Dataset: Herbs (GitHub, pegasis470/Herbs). Classes: belimbing wuluh, jambu biji, jeruk nipis, kemangi, lidah buaya, nangka, pandan, pepaya, seledri, sirih.

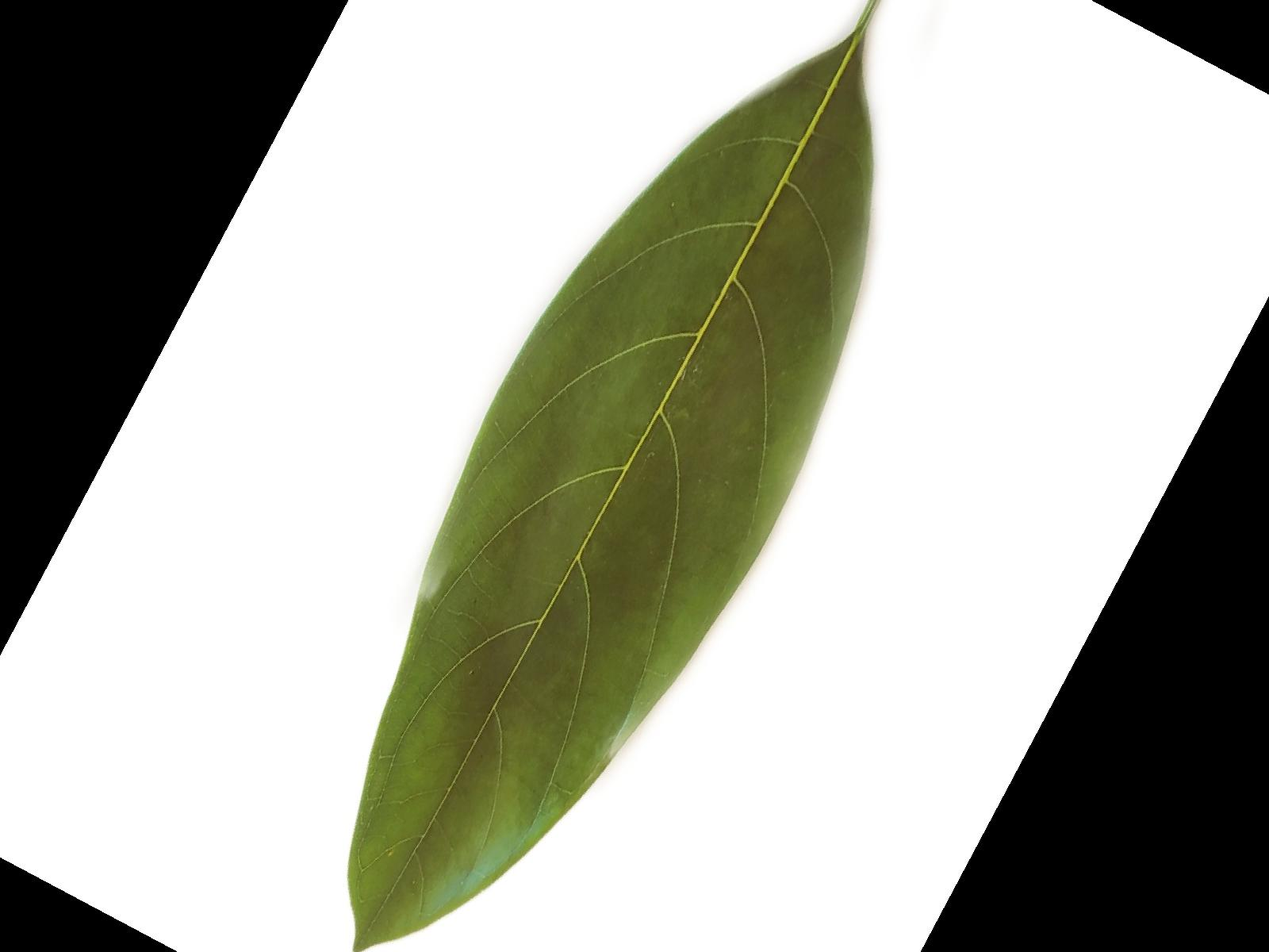
Label: nangka

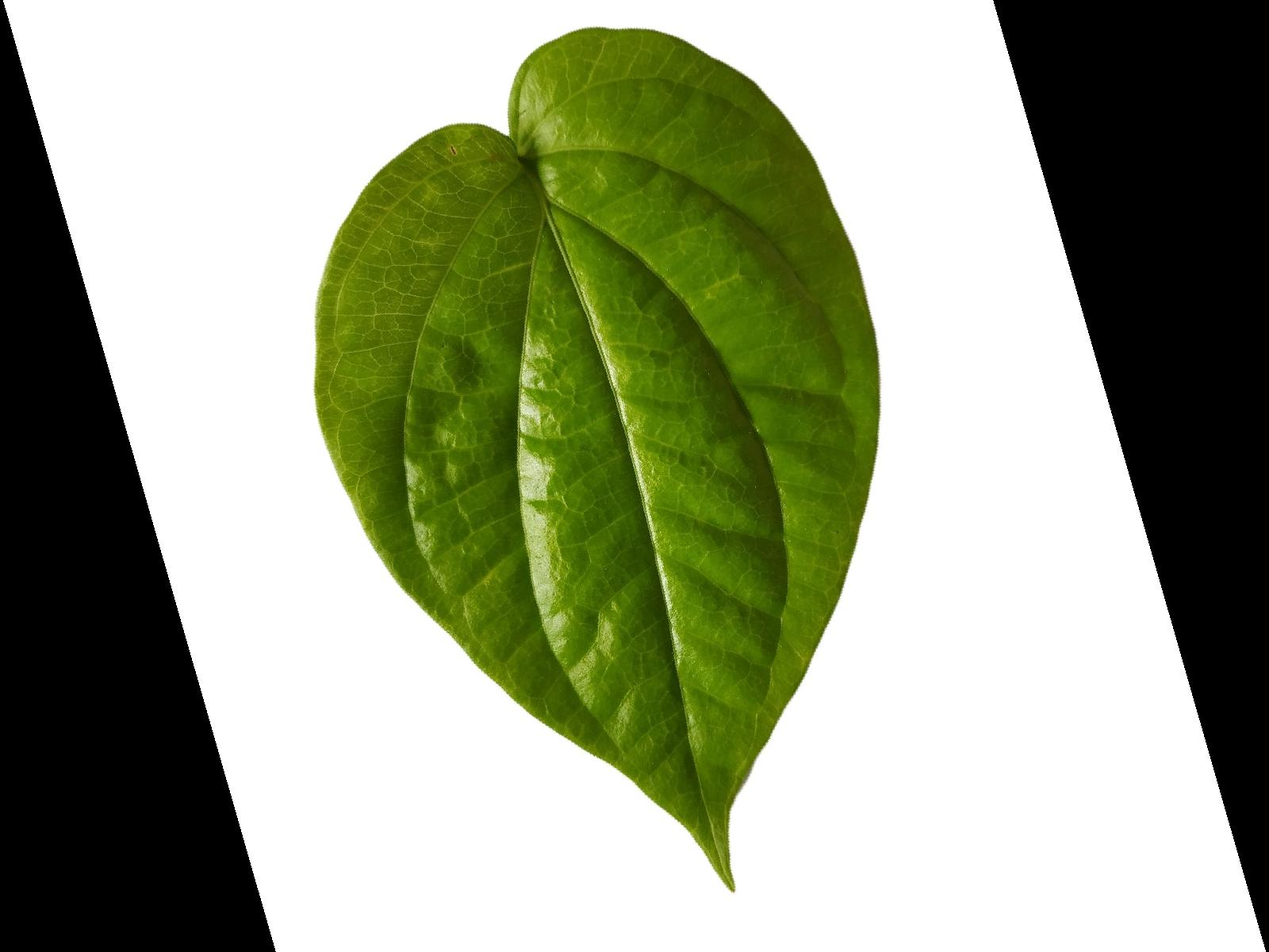
Label: sirih

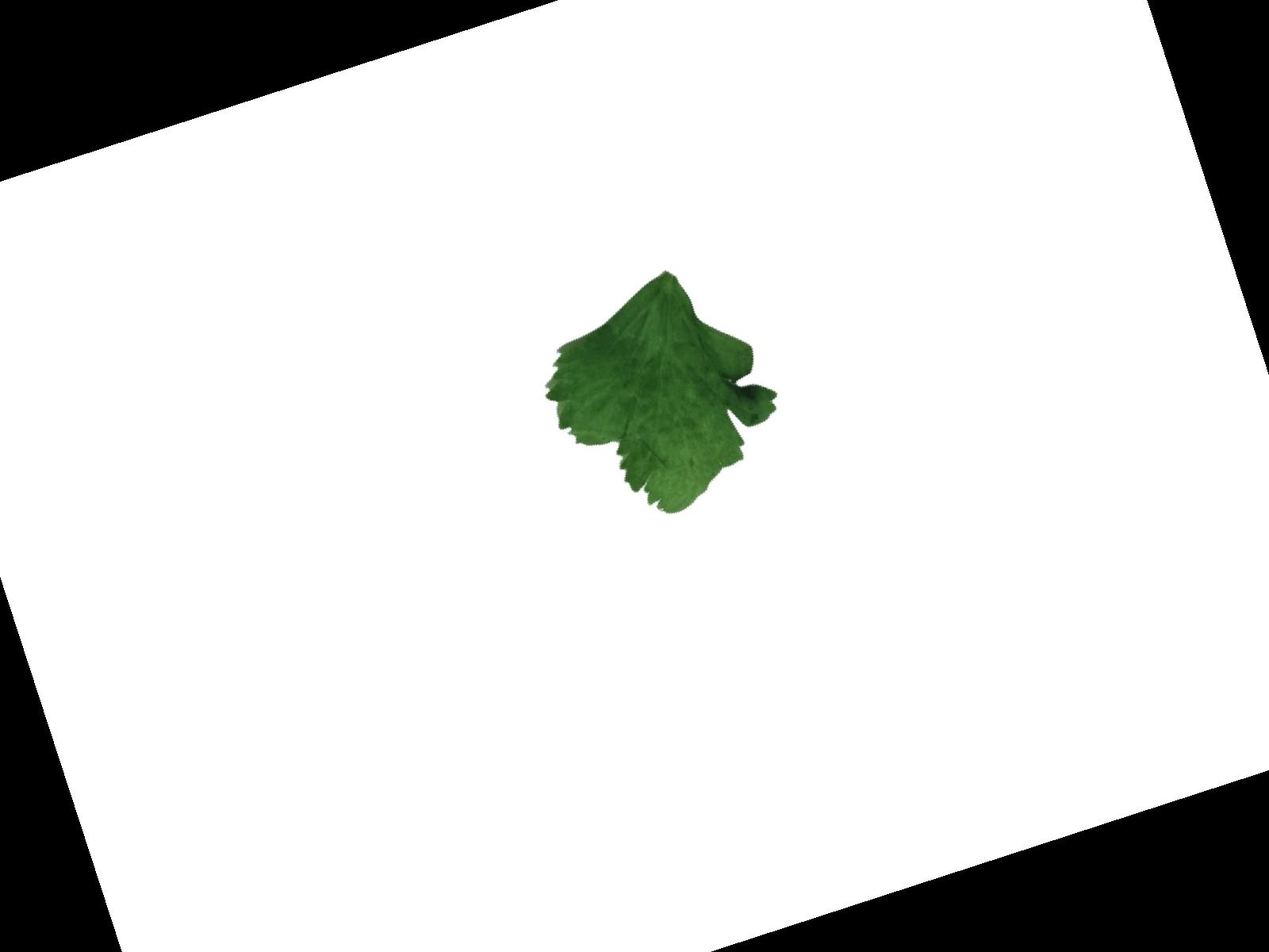
Label: seledri

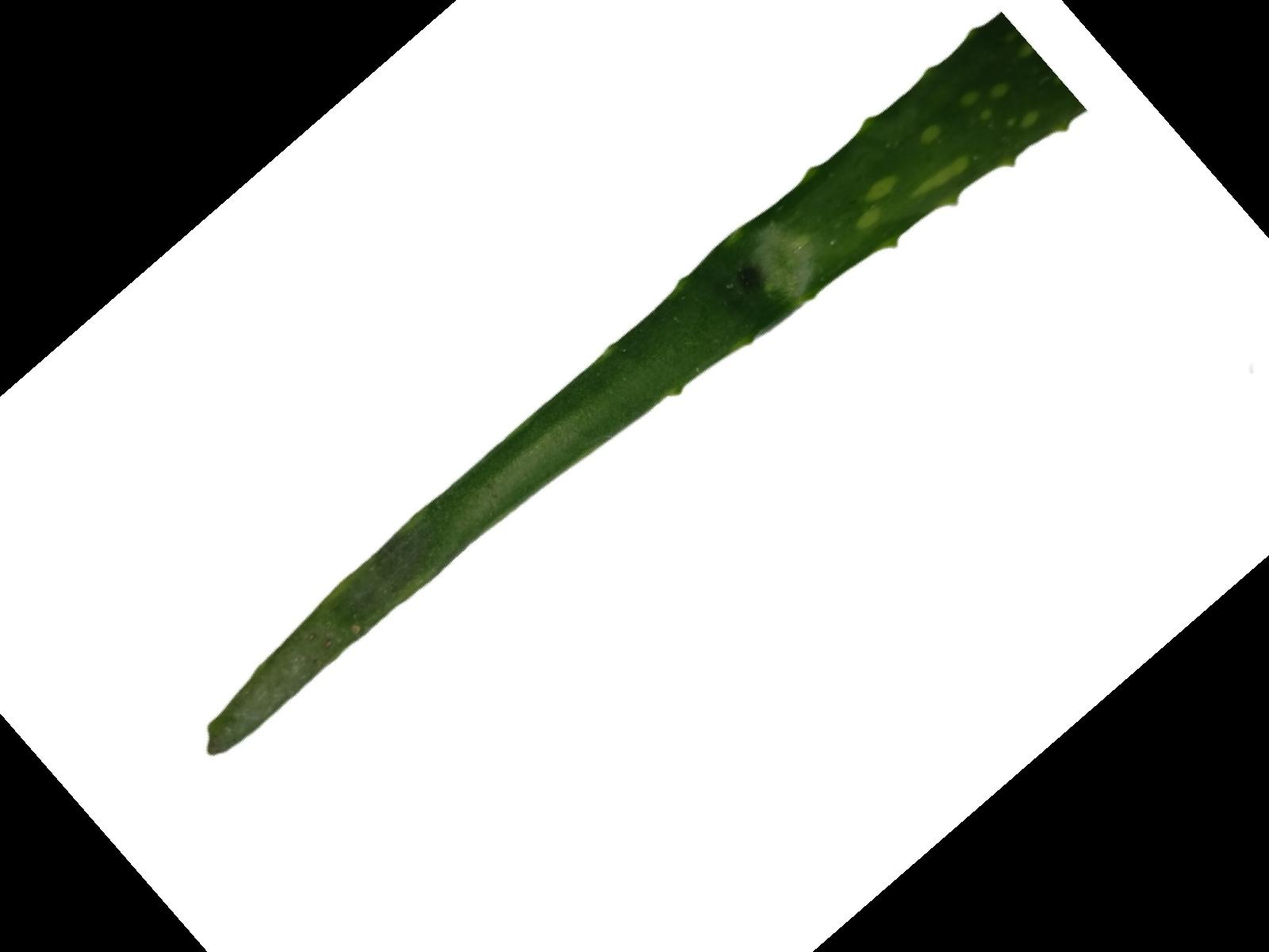
Label: lidah buaya

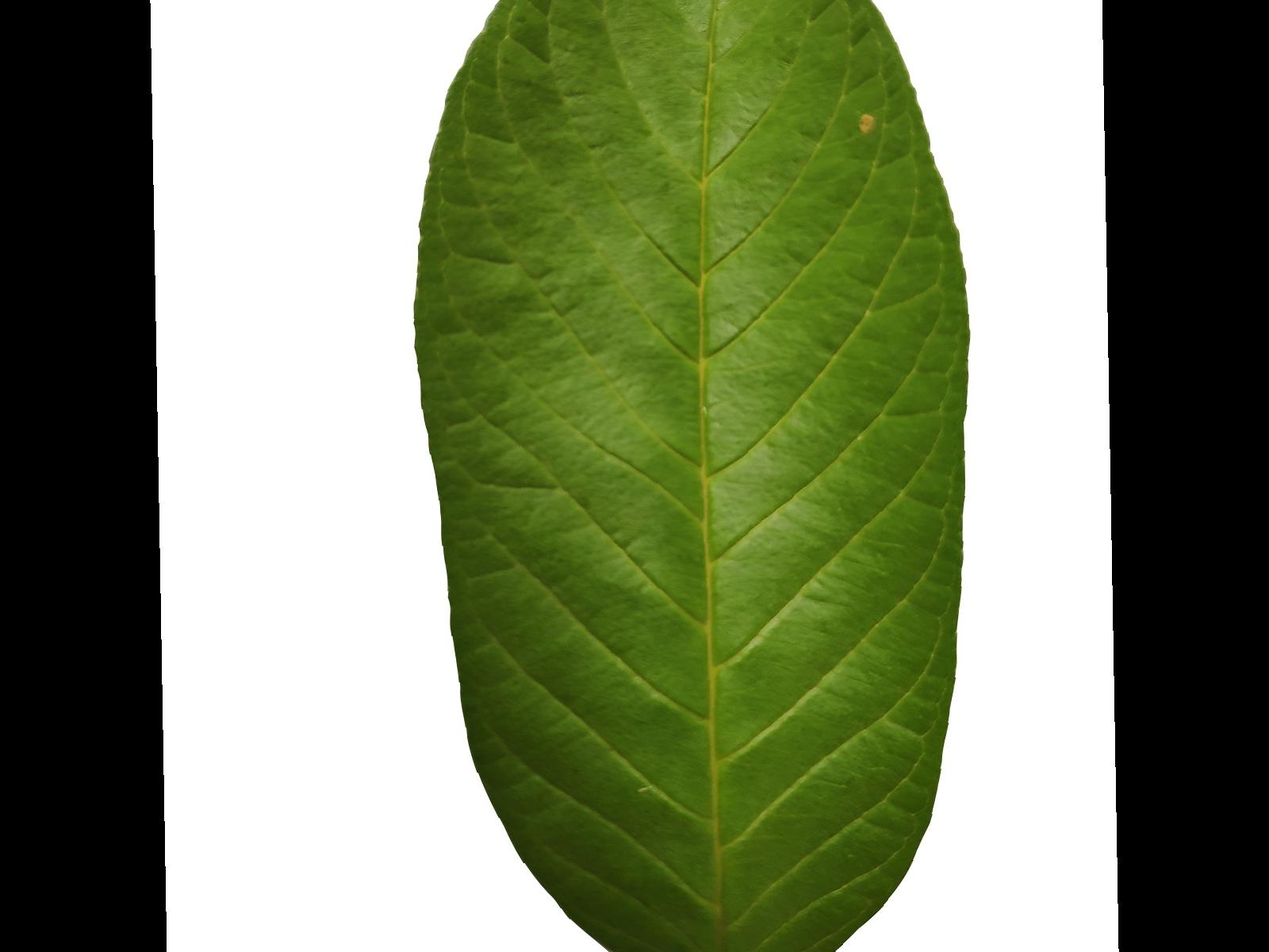
Label: jambu biji

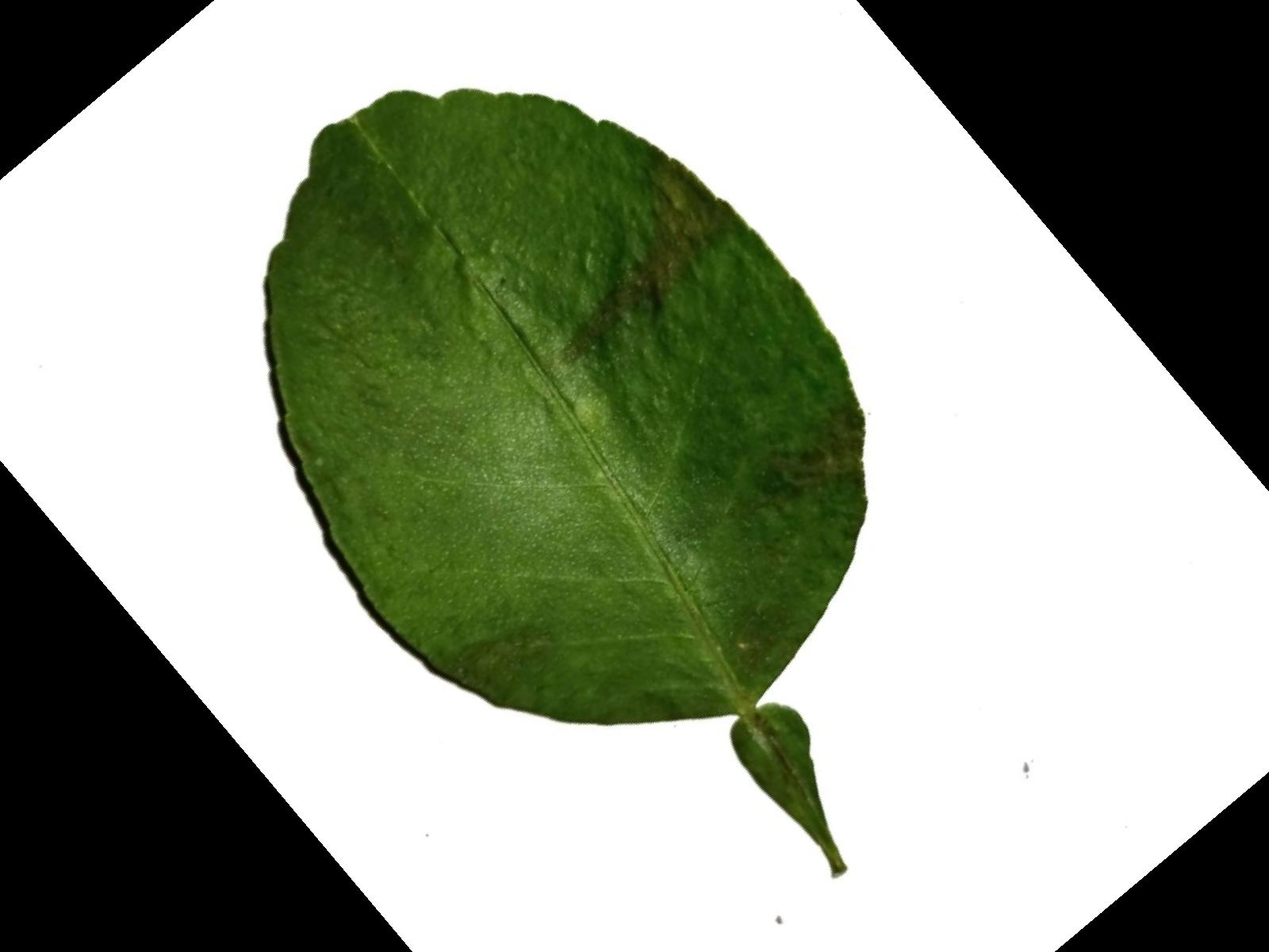
Label: jeruk nipis
